Dataset: enhance_then_resize (GitHub, brandonlch2904/Brain_Tumour_Detection). Classes: glioma tumor, meningioma tumor, no tumor, pituitary tumor.

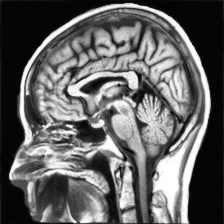
Label: no tumor

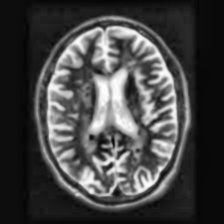
Label: no tumor

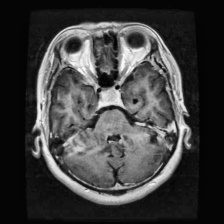
Label: pituitary tumor

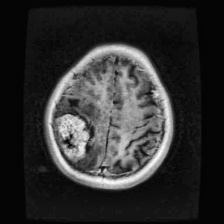
Label: meningioma tumor

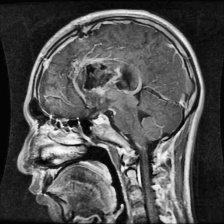
Label: glioma tumor

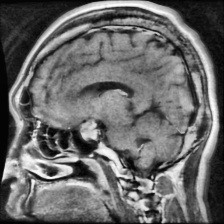
Label: pituitary tumor
